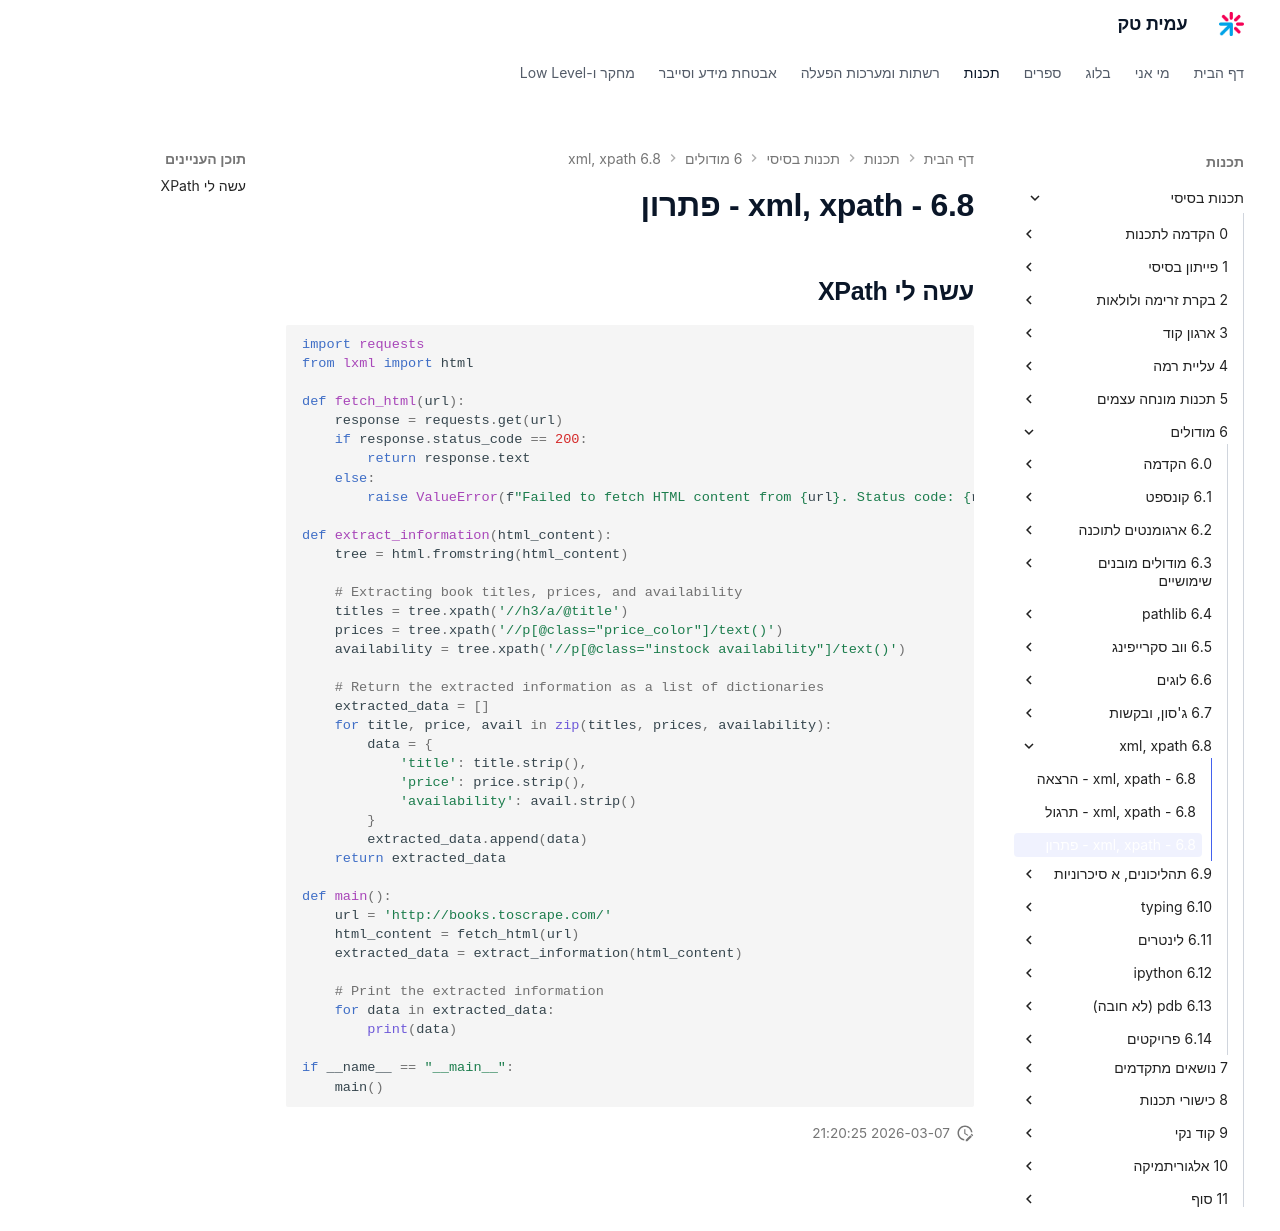

repository: AmitPinchasi/amittech · page: תכנות-בסיסי/6 - מודולים/6.8 - xml, xpath/6.8 - xml, xpath - פתרון/index.html · generator: mkdocs

## עשה לי XPath
```python
import requests
from lxml import html

def fetch_html(url):
    response = requests.get(url)
    if response.status_code == 200:
        return response.text
    else:
        raise ValueError(f"Failed to fetch HTML content from {url}. Status code: {response.status_code}")

def extract_information(html_content):
    tree = html.fromstring(html_content)
    
    # Extracting book titles, prices, and availability
    titles = tree.xpath('//h3/a/@title')
    prices = tree.xpath('//p[@class="price_color"]/text()')
    availability = tree.xpath('//p[@class="instock availability"]/text()')
    
    # Return the extracted information as a list of dictionaries
    extracted_data = []
    for title, price, avail in zip(titles, prices, availability):
        data = {
            'title': title.strip(),
            'price': price.strip(),
            'availability': avail.strip()
        }
        extracted_data.append(data)
    return extracted_data

def main():
    url = 'http://books.toscrape.com/'
    html_content = fetch_html(url)
    extracted_data = extract_information(html_content)
    
    # Print the extracted information
    for data in extracted_data:
        print(data)

if __name__ == "__main__":
    main()

```
